4-way image classification set "image" from GitHub (Soedirman-Machine-Learning/rice-varieties-classification); label vocabulary: basmathi, Cilamaya rice, Ketan glutinous rice, Pandanwangi rice.

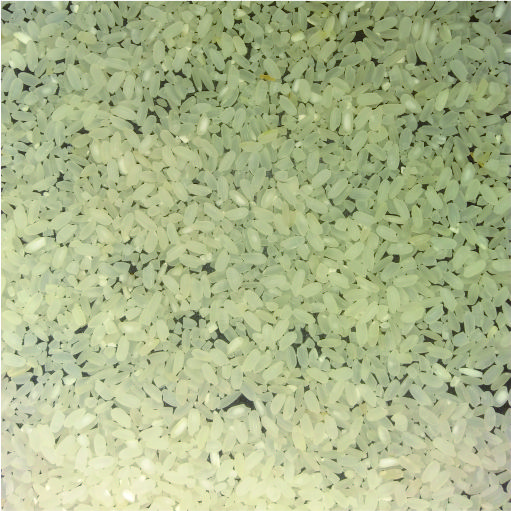
Label: Pandanwangi rice

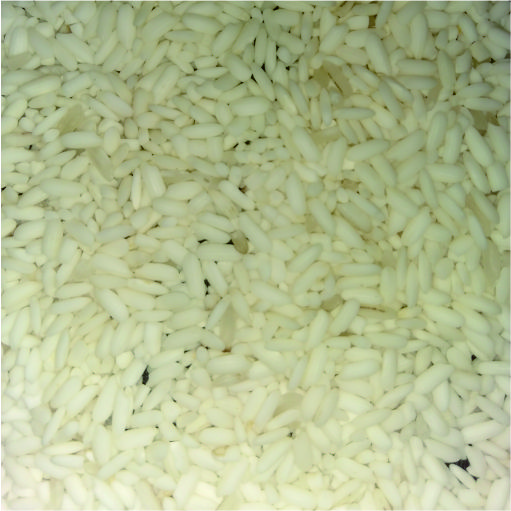
Label: Ketan glutinous rice

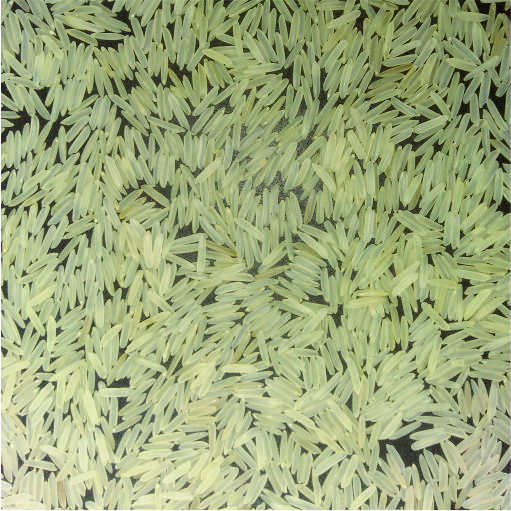
Label: basmathi

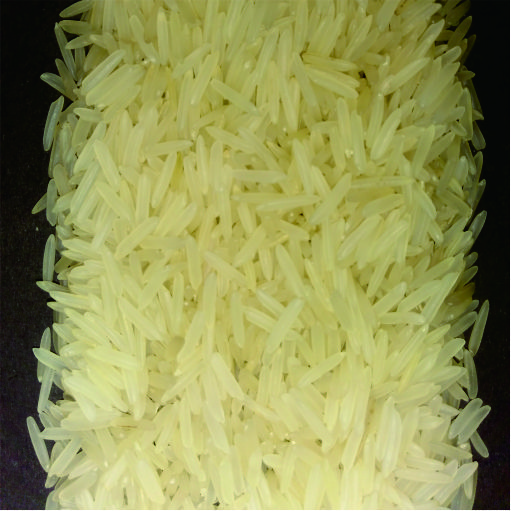
Label: basmathi

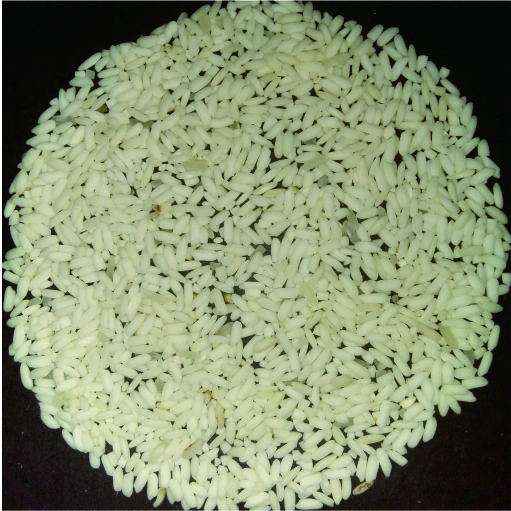
Label: Ketan glutinous rice

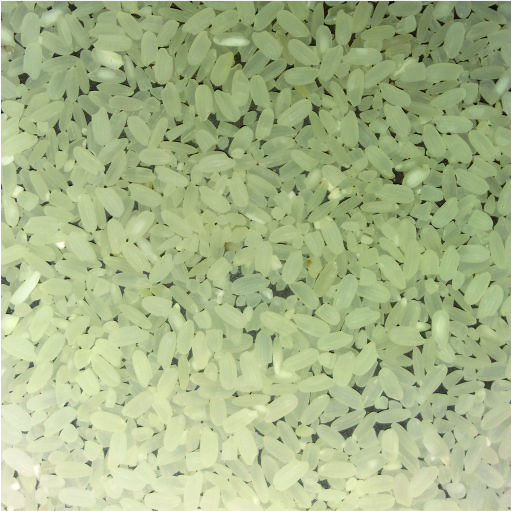
Label: Pandanwangi rice
